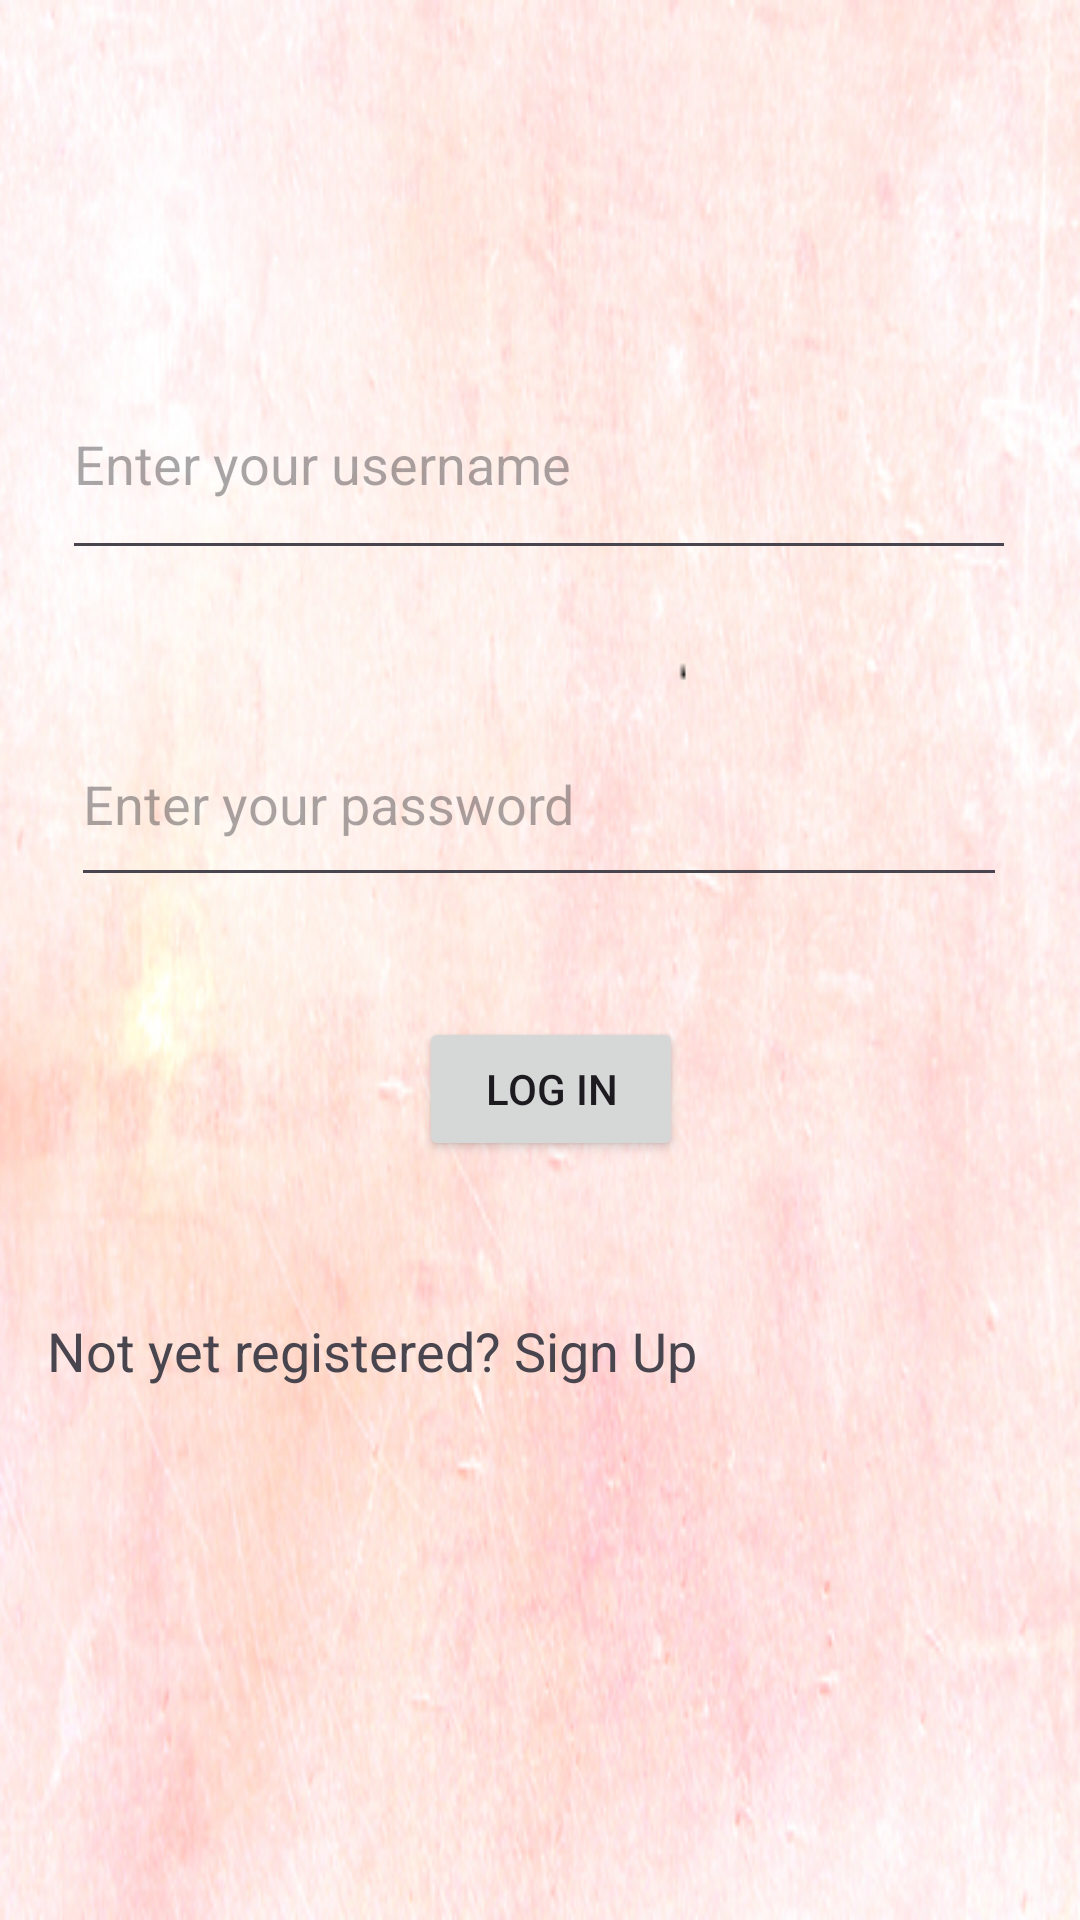

Android layout source for this screen:
<!-- AndroidManifest.xml: application theme Theme.Intorn -->
<!-- res/layout/activity_login.xml -->
<?xml version="1.0" encoding="utf-8"?>
<androidx.constraintlayout.widget.ConstraintLayout
    xmlns:android="http://schemas.android.com/apk/res/android"
    xmlns:app="http://schemas.android.com/apk/res-auto"
    xmlns:tools="http://schemas.android.com/tools"
    android:background="@drawable/pink"
    android:layout_width="match_parent"
    android:layout_height="match_parent"
    android:padding="16dp"
    tools:context=".LoginActivity">


    <EditText
        android:id="@+id/loginUsername"
        android:layout_width="318dp"
        android:layout_height="74dp"
        android:layout_marginTop="100dp"
        android:ems="10"
        android:hint="Enter your username"
        android:inputType="text"
        app:layout_constraintEnd_toEndOf="parent"
        app:layout_constraintHorizontal_bias="0.468"
        app:layout_constraintStart_toStartOf="parent"
        app:layout_constraintTop_toTopOf="parent" />

    <EditText
        android:id="@+id/LoginPassword"
        android:layout_width="312dp"
        android:layout_height="65dp"
        android:layout_marginTop="44dp"
        android:ems="10"
        android:hint="Enter your password"
        android:inputType="textPassword"
        app:layout_constraintEnd_toEndOf="@+id/loginUsername"
        app:layout_constraintStart_toStartOf="@+id/loginUsername"
        app:layout_constraintTop_toBottomOf="@+id/loginUsername" />

    <Button
        android:id="@+id/loginButton"
        android:layout_width="wrap_content"
        android:layout_height="wrap_content"
        android:layout_marginStart="116dp"
        android:layout_marginTop="40dp"
        android:text="Log In"
        app:layout_constraintStart_toStartOf="@+id/LoginPassword"
        app:layout_constraintTop_toBottomOf="@+id/LoginPassword" />

    <TextView
        android:id="@+id/signUpRedirect"
        android:layout_width="329dp"
        android:layout_height="44dp"
        android:layout_marginTop="51dp"
        android:text="Not yet registered? Sign Up"
        android:textSize="18sp"
        app:layout_constraintEnd_toEndOf="@+id/LoginPassword"
        app:layout_constraintStart_toStartOf="@+id/LoginPassword"
        app:layout_constraintTop_toBottomOf="@+id/loginButton" />


</androidx.constraintlayout.widget.ConstraintLayout>
<!-- resources referenced by this layout -->
<resources>
  <!-- drawable pink: png bitmap (drawable, 262001 bytes) -->
  <style name="Theme.Intorn" parent="Base.Theme.Intorn" />
  <style name="Base.Theme.Intorn" parent="Theme.Material3.DayNight.NoActionBar">
          
          <item name="colorPrimary">@color/darkRose</item>
          <item name="colorPrimaryVariant">@color/darkRose</item>
          <item name="android:statusBarColor">@color/darkRose</item>
  
  
      </style>
  <color name="darkRose">#a25e5f</color>
</resources>
